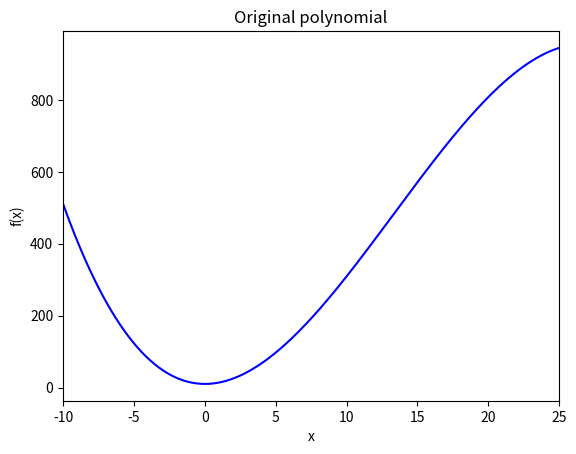
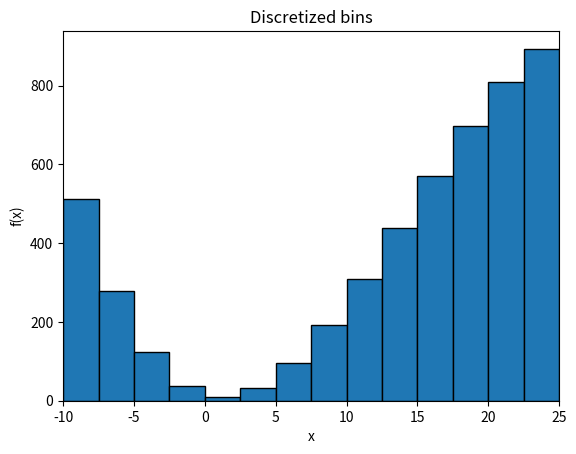
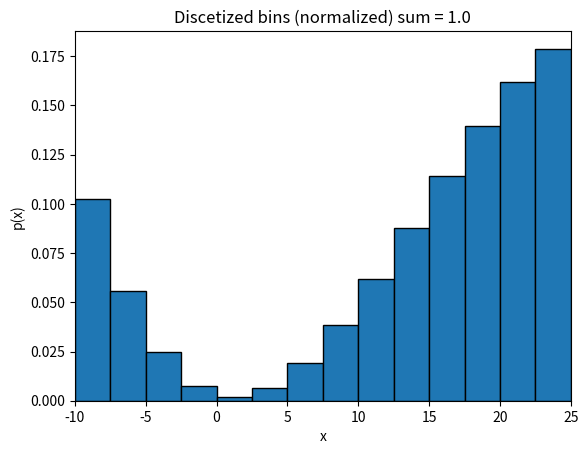
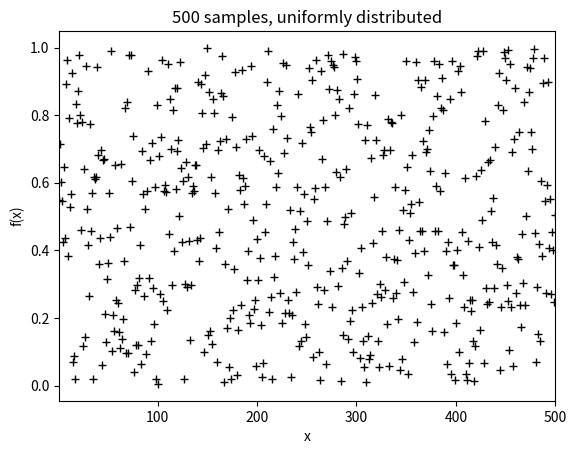
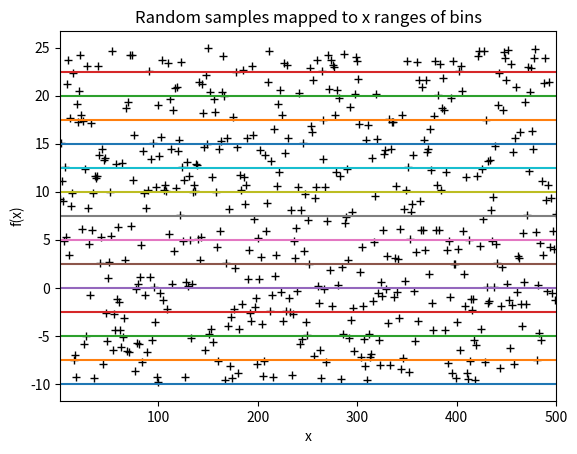
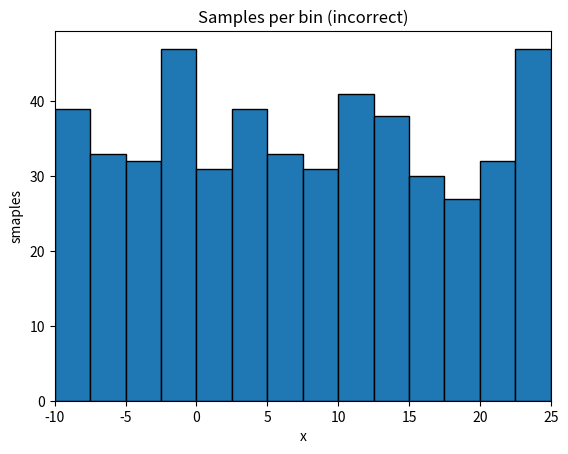
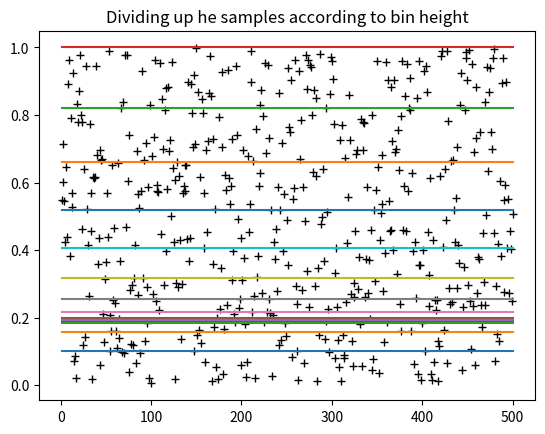
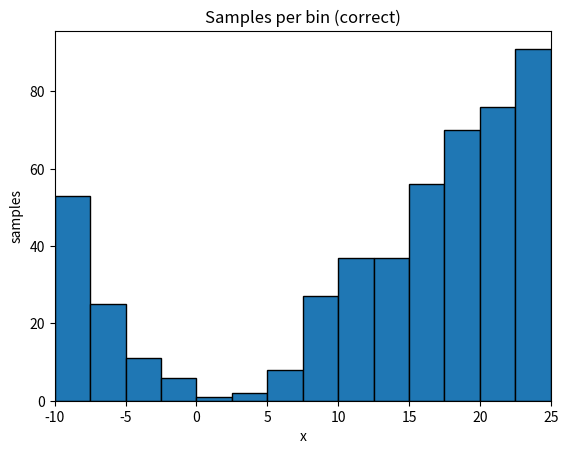
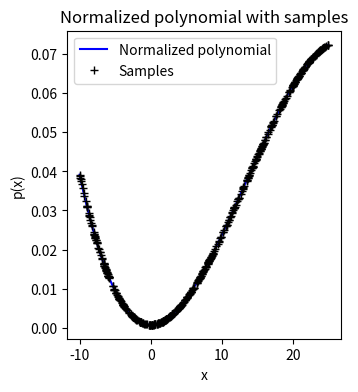
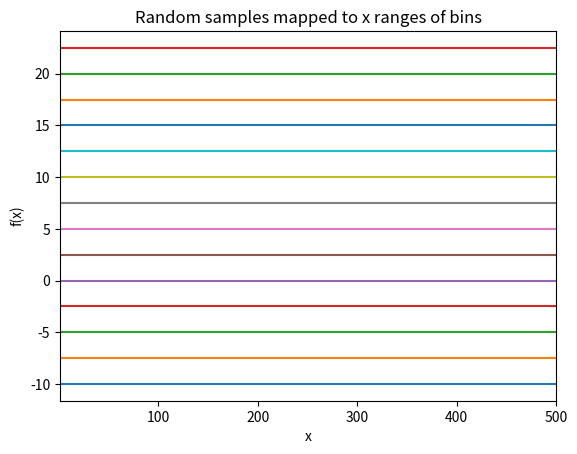
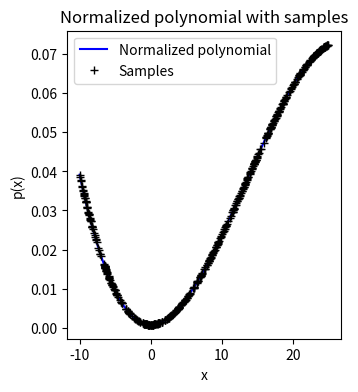

Source code (Python) for these figures, in order:
# [redacted]
#Import python libraries
import numpy as np
import matplotlib.pyplot as plt
np.random.seed(0)

#Step 1: Create a polynomial function
def f_x(x_in):
   c = np.array([-0.1, 4.0, -0.1, 10.0], float)
   p = np.polyval(c, x_in)
   return p

#plot formatting function
def plot_format(axh, xlim=None, title='', xlabel='x', ylabel='f(x)'):
   if xlim is not None:
      axh.set_xlim(xlim)
   axh.set_title(title)
   axh.set_xlabel(xlabel)
   axh.set_ylabel(ylabel) 

#Main program
#x = 5.5
#y = f_x(x)
#print(y)

#Setp 2: plot the polynomial
xlim = [-10.0, 25.0]
x = np.linspace(xlim[0], xlim[1], 351, float)
y = f_x(x)

#matplotlib stuff, declaring 2 variables
fh1, axh1 = plt.subplots()
axh1.plot(x, y, 'b-')

#Set Specification
#axh1.set_xlim(xlim)
#axh1.set_title('Original Polynomial')
#axh1.set_xlabel('x')
#axh1.set_ylabel('f(x)')
plot_format(axh1, xlim, 'Original polynomial')
fh1.savefig('hw0_Original_Polynomial.pdf', bbox_inches = 'tight')

#Step 3: Chop up into 14 bins
b_width = (xlim[1] - xlim[0])/14.0
x_bin = np.arange(xlim[0], xlim[1], b_width, float)
y_bin = f_x(x_bin)
fh2, axh2 = plt.subplots()
axh2.bar(x_bin + b_width/2.0, y_bin, width=b_width, edgecolor = 'k')


#Set Specification
#axh1.set_xlim(xlim)
#axh1.set_title('Discretized bins')
#axh1.set_xlabel('x')
#axh1.set_ylabel('f(x)')
plot_format(axh2, xlim, 'Discretized bins')
fh1.savefig('hw0_disretized_bins.pdf', bbox_inches = 'tight')

#step 4: Turn into pdf by normalizing
y_bin_norm = y_bin / y_bin.sum()
fh3, axh3 = plt.subplots()
axh3.bar(x_bin + b_width/2.0, y_bin_norm, width=b_width, edgecolor='k')
plot_format(axh3, xlim, 'Discetized bins (normalized) sum = %s' %(y_bin_norm.sum()), ylabel='p(x)') 
fh3.savefig('hw0_discretized_bins_normalized.pdf', bbox_inches='tight')

#Step 5: take 500 samples from pdf
#Step 5.1: use random(500) to generate 500 sameple from uniform random distribution
n_samples = 500
x_rand = np.arange(1, n_samples+1, 1, int)
y_rand = np.random.random(n_samples)
fh4, axh4 = plt.subplots()
axh4.plot(x_rand, y_rand, 'k+')
plot_format(axh4, [1, n_samples], '%s samples, uniformly distributed' % n_samples)
fh4.savefig('hw0%s_uniform_random.pdf' %n_samples, bbox_inches='tight')

#Step 5.2 (incorrect): shift points to lie between [-10, 25]
y_rand_scaled = y_rand * (xlim[1] - xlim[0]) + xlim[0]
fh5, axh5 = plt.subplots()
axh5.plot(x_rand, y_rand_scaled, 'k+')

#plot bin ranges
for i in range(0, len(x_bin)):
   axh5.plot([1, n_samples], [x_bin[i], x_bin[i]])

plot_format(axh5, [1, n_samples], 'Random samples mapped to x ranges of bins')
fh5.savefig('hw0_random_to_bin_ranges.pdf', bbox_inches='tight')


#Step 5.3
y_count_incorrect = np.zeros(x_bin.shape)
for i in range(0, len(y_rand_scaled)):
   for j in range(len(x_bin), 0, -1):
      if y_rand_scaled[i] > x_bin[j-1]:
         y_count_incorrect[j-1] += 1
         break

fxh6, axh6 = plt.subplots()
axh6.bar(x_bin + b_width/2.0, y_count_incorrect, width=b_width, edgecolor='k')
plot_format(axh6, xlim, 'Samples per bin (incorrect)', ylabel='smaples')
fxh6.savefig('hw0_samples_per_bin_incorrect.pdf', bbox_inches='tight')

#Step 5.2 (correct) leave the samples lying between 0 and 1
#step 5.3 (correct) use the cdf to divide up the space
y_bin_cdf = y_bin_norm.copy()
i=0
while i < len(y_bin_cdf) - 1:
   i += 1
   y_bin_cdf[i] += y_bin_cdf[i-1]

fh7, axh7 = plt.subplots() 
axh7.plot(x_rand, y_rand, 'k+')

for i in range(0, len(y_bin_cdf)):
   axh7.plot([1, n_samples], [y_bin_cdf[i], y_bin_cdf[i]])

axh7.set_title('Dividing up he samples according to bin height')
fh7.savefig('hw0_correct_sample_division.pdf', bbox_inches='tight')

#samples per bin ###########
#############################################if statement??
y_count_correct = np.zeros(x_bin.shape)
for i in range(0, len(y_rand)):
   for j in range(0, len(y_bin_cdf)):#len(y_count_correct)):#len(y_bin_cdf)):
      #if y_bin_cdf[i] < y_count_correct[j-1]:  #if y_rand[i] > x_bin[j-1]:
      if y_rand[i] < y_bin_cdf[j]:
         y_count_correct[j] += 1
         break

#fh8, axh8 = plt.subplots()
#axh8.bar(x_bin + b_width/2.0, y_count_correct, width=b_width, edgecolor = 'k')
#plot_format(axh8, xlim, 'Samples per bin (correct)', ylabel='samples')
#fh8.savefig('hw0_samples_per_bin_correct.pdf', bbox_inches='tight')

#xlimbar = [0.0, 1]

#y_count_correct = np.zeros(x_bin.shape)
#for i in range(0, len(y_rand_scaled)):
#   for j in range(len(x_bin), 0, -1):
#      if y_rand_scaled[i] > x_bin[j-1]:
#         y_count_correct[j-1] += 1
#         break
#sorted_list = y_count_correct.sort();

fxh8, axh8 = plt.subplots()
axh8.bar(x_bin + b_width/2.0, y_count_correct, width=b_width, edgecolor='k')
plot_format(axh8, xlim, 'Samples per bin (correct)', ylabel='samples')
fxh8.savefig('hw0_samples_per_bin_incorrect.pdf', bbox_inches='tight')

#y_pos = np.arange(len(objects))

#y_bin_norm = y_bin / y_bin.sum()

################
################
##Part 2
################
# Normalize original polynomial plot
p_area = y.sum() * (x[1]-x[0])
y_norm = y/p_area

# Create a figure handle to contain subplots
fh10 = plt.figure(figsize=(12, 4))

# Step 1: Generate 500 uniformly distributed samples in the range 0 to 1 as you did in Step 5.1 above. This time, for each sample, store two numbers - an x value (found by shifting the sample to lie in [-10,25], as in 5.2 above) and a y value (found by evaluating the polynomial at x). Normalize the polynomial (and the samples) as in Step 6 above.
n_samples = 500
s_rand = np.zeros([n_samples, 2])
s_rand[:, 0] = np.random.random(n_samples)
s_rand[:, 0] = s_rand[:, 0] * (xlim[1] - xlim[0]) + xlim[0]
s_rand[:, 1] = f_x(s_rand[:, 0])/p_area

axh10a = fh10.add_subplot(131)
axh10a.plot(x, y_norm, 'b-', label='Normalized polynomial')
axh10a.plot(s_rand[:, 0], s_rand[:, 1], 'k+', label='Samples')
plot_format(axh10a, title='Normalized polynomial with samples', ylabel='p(x)')
axh10a.legend()




#Second Problem
#nR_samples = 1000

#x_binMax = np.arange(xlimMax[0], xlimMax[1], b_width, float)
#xlim = [0.0, 1.0]
#x_binMax = np.arrange(xlimMax[0], xlimMax[1], b_width, float)

y_rand_scaled = y_rand * (xlim[1] - xlim[0]) + xlim[0]
fh11, axh11 = plt.subplots()
#axh5.plot(x_rand, y_rand, 'k+')

#plot bin ranges
for i in range(0, len(x_bin)):
   axh11.plot([1, n_samples], [x_bin[i], x_bin[i]])

plot_format(axh11, [1, n_samples], 'Random samples mapped to x ranges of bins')
fh11.savefig('hw0_random_to_bin_ranges.pdf', bbox_inches='tight')



#Part 3
p_area = y.sum() * (x[1]-x[0])
y_norm = y/p_area

# Create a figure handle to contain subplots
fh10 = plt.figure(figsize=(12, 4))

# Step 1: Generate 500 uniformly distributed samples in the range 0 to 1 as you did in Step 5.1 above. This time, for each sample, store two numbers - an x value (found by shifting the sample to lie in [-10,25], as in 5.2 above) and a y value (found by evaluating the polynomial at x). Normalize the polynomial (and the samples) as in Step 6 above.
n_samples = 500
s_rand = np.zeros([n_samples, 2])
s_rand[:, 0] = np.random.random(n_samples)
s_rand[:, 0] = s_rand[:, 0] * (xlim[1] - xlim[0]) + xlim[0]
s_rand[:, 1] = f_x(s_rand[:, 0])/p_area

axh10a = fh10.add_subplot(131)
axh10a.plot(x, y_norm, 'b-', label='Normalized polynomial')
axh10a.plot(s_rand[:, 0], s_rand[:, 1], 'k+', label='Samples')
plot_format(axh10a, title='Normalized polynomial with samples', ylabel='p(x)')
axh10a.legend()




#plot
plt.show()